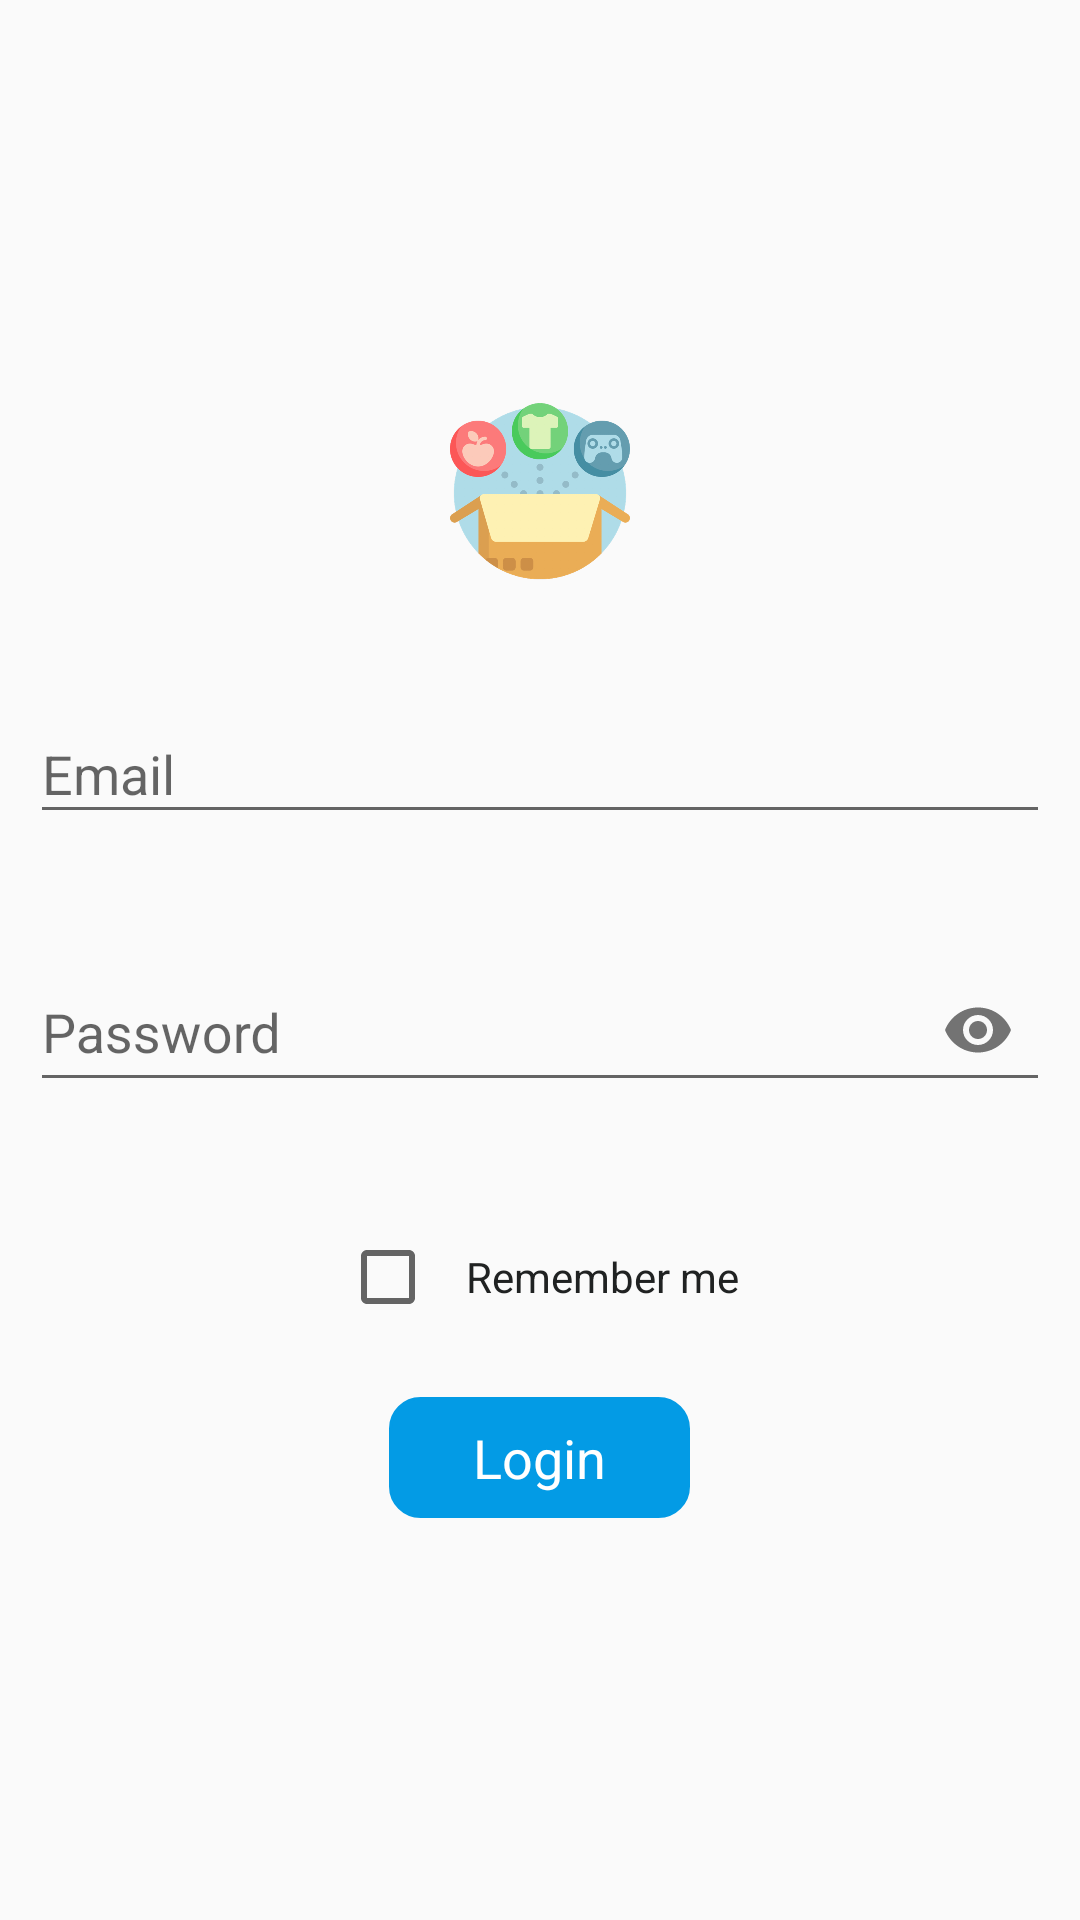

Android layout source for this screen:
<!-- AndroidManifest.xml: application theme AppTheme -->
<!-- res/layout/activity_login.xml -->
<?xml version="1.0" encoding="utf-8"?>
<LinearLayout xmlns:android="http://schemas.android.com/apk/res/android"
              xmlns:app="http://schemas.android.com/apk/res-auto"
              xmlns:tools="http://schemas.android.com/tools"
              android:layout_width="match_parent"
              android:layout_height="match_parent"
              android:orientation="vertical"
              android:gravity="center"
              tools:context=".LoginActivity">


    <ImageView android:layout_width="60dp"
               android:layout_height="60dp"
               android:src="@drawable/order"/>

    <com.google.android.material.textfield.TextInputLayout
            android:id="@+id/input_email_tl"
            android:layout_width="match_parent"
            android:layout_height="wrap_content"
            android:layout_marginStart="10dp"
            android:layout_marginTop="32dp"
            android:layout_marginEnd="10dp"
            android:background="@android:color/transparent"
            app:errorEnabled="true">

        <com.google.android.material.textfield.TextInputEditText
                android:id="@+id/input_email_et"
                android:layout_width="match_parent"
                android:layout_height="match_parent"
                android:inputType="textEmailAddress"
                android:textColorHint="@color/colorSecondary"
                android:textColor="@color/colorPrimaryDark"
                android:hint="Email"/>

    </com.google.android.material.textfield.TextInputLayout>

    <com.google.android.material.textfield.TextInputLayout
            android:id="@+id/input_password_tl"
            android:layout_width="match_parent"
            android:layout_height="wrap_content"
            android:layout_marginTop="10dp"
            android:layout_marginStart="10dp"
            android:layout_marginEnd="10dp"
            app:passwordToggleEnabled="true"
            android:background="@android:color/transparent"
            app:errorEnabled="true">

        <com.google.android.material.textfield.TextInputEditText
                android:id="@+id/input_password_et"
                android:layout_width="match_parent"
                android:layout_height="match_parent"
                android:inputType="textPassword"
                android:textColorHint="@color/colorSecondary"
                android:textColor="@color/colorPrimaryDark"
                android:hint="Password"/>

    </com.google.android.material.textfield.TextInputLayout>

    <LinearLayout
            android:id="@+id/remember_me_parent"
            android:layout_width="wrap_content"
            android:layout_height="wrap_content"
            android:gravity="center"
            android:paddingStart="10dp"
            android:paddingEnd="10dp"
            android:paddingTop="6dp"
            android:paddingBottom="6dp"
            android:layout_marginTop="16dp"
            android:orientation="horizontal">

        <CheckBox
                android:id="@+id/remember_me_check_box"
                android:layout_width="wrap_content"
                android:layout_height="wrap_content"/>

        <TextView
                android:layout_width="wrap_content"
                android:layout_height="wrap_content"
                android:text="Remember me"
                android:layout_marginStart="10dp"
                android:textColor="@color/colorPrimaryDark"/>

    </LinearLayout>

    <TextView
            android:id="@+id/login_tv"
            android:layout_width="wrap_content"
            android:layout_height="wrap_content"
            android:textSize="18sp"
            android:background="@drawable/login_background"
            android:paddingStart="28dp"
            android:paddingEnd="28dp"
            android:textColor="@android:color/white"
            android:paddingTop="8dp"
            android:paddingBottom="8dp"
            android:layout_marginTop="18dp"
            android:text="Login"/>

</LinearLayout>
<!-- resources referenced by this layout -->
<resources>
  <color name="colorPrimaryDark">#202222</color>
  <color name="colorSecondary">#808080</color>
  <!-- drawable login_background (drawable) -->
  <?xml version="1.0" encoding="utf-8"?>
  <shape xmlns:android="http://schemas.android.com/apk/res/android"
         android:shape="rectangle">
      <corners android:radius="10dp" />
      <solid android:color="@color/colorAccent" />
      <stroke
              android:width="1dp"
              android:color="@color/colorAccent" />
  </shape>
  <!-- drawable order: png bitmap (drawable-hdpi, 40643 bytes) -->
  <style name="AppTheme" parent="Theme.AppCompat.Light.DarkActionBar">
          
          <item name="colorPrimary">@color/colorPrimary</item>
          <item name="colorPrimaryDark">@color/colorPrimaryDark</item>
          <item name="colorAccent">@color/colorAccent</item>
      </style>
  <color name="colorAccent">#039BE5</color>
  <color name="colorPrimary">#202124</color>
</resources>
